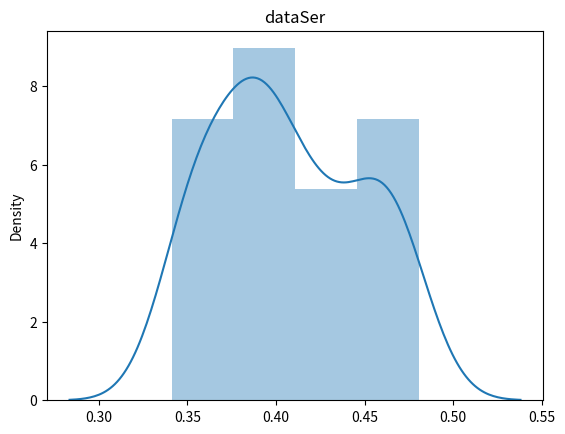

Recreate this plot in Python.
from scipy import stats
import numpy as np
import pandas as pd
import seaborn as sns
import matplotlib.pyplot as plt

# dataSer0=pd.Series([0.6628,0.6688,0.6707,0.664,0.6621,0.6584,0.6751,0.6758,0.6772,0.4483,0.4486,0.4491,0.4589,0.459,0.4594,0.4655,0.4817,0.4643,
#                                     0.4392,0.4472,0.4499,0.4408,0.4384,0.4335,0.4887,0.4886,0.4881,0.3956,0.396,0.3975,0.4224,0.4236,0.4227,0.3751,0.4737,0.3862,
#                                     0.4817,0.4807,0.472,0.5854,0.5825,0.5795,0.4339,0.4407,0.4372,0.2467,0.2482,0.247,0.2808,0.2794,0.2809,0.3159,0.3081,0.3065,
#                                     0.3343,0.3334,0.3251,0.445,0.4416,0.4381,0.3503,0.3599,0.354,0.1837,0.1843,0.1842,0.2281,0.2243,0.2273,0.1405,0.1438,0.1272,0.4469,0.3933,0.1864,	0.1724,0.4469,0.394,0.1875	,0.1736,0.4454	,0.3897,0.1913,0.1769]) #sub-obj
dataSer0=pd.Series([0.618,	0.4075,	0.6156,	0.4045,	0.6175,	0.4068,	0.6455,	0.4422,	0.6448,	0.4413,	0.6401,	0.4353,	0.6246,	0.4512,	0.6256,		0.4518,0.6264,	0.4531,	0.4068,	0.3432,	0.4062,	0.3427,	0.4052,	0.3418,	0.4216,	0.3746,	0.4211,	0.373,0.4222,0.3754,	0.4301,	0.3278,0.4316,	0.3297,	0.4302,	0.3245,	0.3964,	0.341,	0.3971,0.348,	0.3994,	0.3485,0.6384,	0.4329,	0.6495,	0.4472,	0.6672,	0.4705,	0.6349,	0.4284,	0.6489,	0.4464,	0.6679,	0.4714,	0.6361,	0.43	,0.6503,0.4482,	0.6682,0.4718,	0.6408,0.436	,	0.643,	0.4388,	0.6425,	0.4382,	0.6405,	0.4356,	0.6426,	0.4382,	0.642	,	0.4375,	0.6398,	0.4347,0.6407,	0.4359,	0.642,	0.4376,	0.6201,	0.4546,	0.6147,	0.455,	0.5964,	0.4546,	0.6204,	0.4533,	0.6117,	0.4552,	0.6021,	0.4584,	0.6213,	0.454	,0.614,0.4569,	0.5944,	0.4563,	0.4107,	0.3456,	0.417,0.3503,	0.4257,	0.3514,	0.4111,0.3469,	0.4161,	0.3498,	0.4259,	0.3539,	0.4107,	0.345,	0.4159,	0.3462,	0.4273,0.355,0.4202,	0.3718,	0.4209,	0.3717,	0.4206,	0.3722,	0.4206,	0.3733,	0.421,		0.3741,	0.4213,	0.3754,	0.4203,0.3721,	0.4208,	0.3723,	0.421,	0.3755,0.4465,	0.4022,	0.4389,	0.3346,	0.4456,0.4037,	0.4457,	0.387,	0.4392,	0.3371,0.443,0.3322,0.4364,0.3256,	0.433,	0.3294,	0.4391,	0.3457,	0.4124,0.3566,	0.4351,0.3594,	0.4635,	0.3844,0.4155,	0.3499,	0.4348,	0.3653,	0.4674,	0.386,	0.4177,0.3458,	0.4391,0.3601,0.4645,	0.3825,0.6325,	0.4234,0.6248,	0.4136,0.6251,	0.4141,0.6517,	0.4487,0.6535,0.4511,0.6522,0.4493,0.685,0.5271,0.6854	,0.5275,0.6861,	0.528,0.4153,0.3503,0.4156,0.3509,0.4154,0.3511,0.4266,	0.3799,0.4268,	0.3769,0.427,0.3805,0.4469	,0.3237,0.4468,	0.3595,0.4424,0.3304,0.424,0.3655,0.4236,0.3637,0.4212,0.3585,0.6394,	0.4326,0.6463,	0.442,	0.655,	0.4529,0.6393	,0.4324,	0.6468,	0.4427,	0.6567,0.4551,0.6417,0.4355,	0.6492,0.4458,0.6567,	0.4551,0.651,0.4478,	0.6498,0.4462,	0.6509,0.4477,0.6532,	0.4506,0.651	,0.4478,0.6528,	0.4502,0.6517,0.4487,0.6562,0.4546,0.6528,	0.4502,0.6802,	0.5257,0.6731,0.5259,0.6346,	0.5029,0.6807,	0.5263,	0.6732,	0.5251,0.6399,0.5051,0.6804,0.5256,	0.6742,0.5263,0.6409,0.508,0.4175,	0.3509,	0.4247,0.3571,0.4374,	0.3663,0.4173,	0.3514,0.4246	,0.3564,	0.4363,0.3629,0.4172,	0.3507,	0.4248,0.3565,	0.4365,0.3643,0.4263,	0.3806,0.4257,	0.3755,0.4267,	0.3807,0.4256,	0.3756,0.4261,0.3777,	0.4263,0.3807,0.4259	,0.3774,	0.4258,0.3786,0.4264,	0.381,0.4432,0.341,	0.4459,0.3278,0.4487,0.367,0.4466,0.3573,0.4558	,0.377,0.4499,0.3759,0.4444,0.349,0.4499,0.3566,0.4459,0.3436,0.4526,0.3862,0.4736,0.399,0.4567,0.3856,0.4559,0.3797,0.478	,0.4007,0.4627,0.3876,0.4515,0.3871,0.4805,0.4001,0.4619,0.385])

pop_mean=dataSer0.mean()
pop_std=dataSer0.std()

# dataSer=pd.Series([0.4469,0.3933,0.1864,	0.1724,0.4469,0.394,0.1875	,0.1736,0.4454	,0.3897,0.1913,0.1769])  #自由度为n-1=8 #sub-obj
dataSer=pd.Series([0.3964,	0.341,	0.3971,		0.348,	0.3994,		0.3485,	0.4124	,	0.3566,		0.4351,		0.3594	,	0.4635,		0.3844,	0.4155	,	0.3499,		0.4348,		0.3653,		0.4674,		0.386,	0.4177,		0.3458	,	0.4391,		0.3601,		0.4645,		0.3825,0.424,	0.3655,0.4236	,0.3637,0.4212	,0.3585,0.4526	,0.3862	,0.4736,	0.399	,0.4567,	0.3856,0.4559,	0.3797,	0.478,	0.4007,	0.4627	,0.3876,0.4515	,0.3871	,0.4805	,0.4001,	0.4619,	0.385])


sns.distplot(dataSer)
plt.title('dataSer')
# plt.show()

print('pop_mean:',pop_mean)
t,p_two =stats.ttest_1samp(dataSer,pop_mean)

print('t值=',t,'双尾检验的p值=',p_two)

p_one=p_two/2

print('单尾检验的p值=',p_one)

alpha=0.05

#零假设：pop_mean大于结果；备选假设：pop_mean小于结果-结果越大越好的情况-jie右尾
#零假设：pop_mean小于结果；备选假设：pop_mean大于结果-结果越小越好的情况-me 左尾
if(t<0 and p_one<alpha):
    #左尾判断条件
    print('拒绝零假设，有统计显著，也就是汽车引擎排放满足标准')
else:
    print('接受零假设，没有统计显著，也就是汽车引擎排放不满足标准')

# if(t>0 and p_one< alpha):
#     #右尾判断条件
#     print('拒绝零假设，有统计显著，也就是汽车引擎排放满足标准')
# else:
#     print('接受零假设，没有统计显著，也就是汽车引擎排放不满足标准')